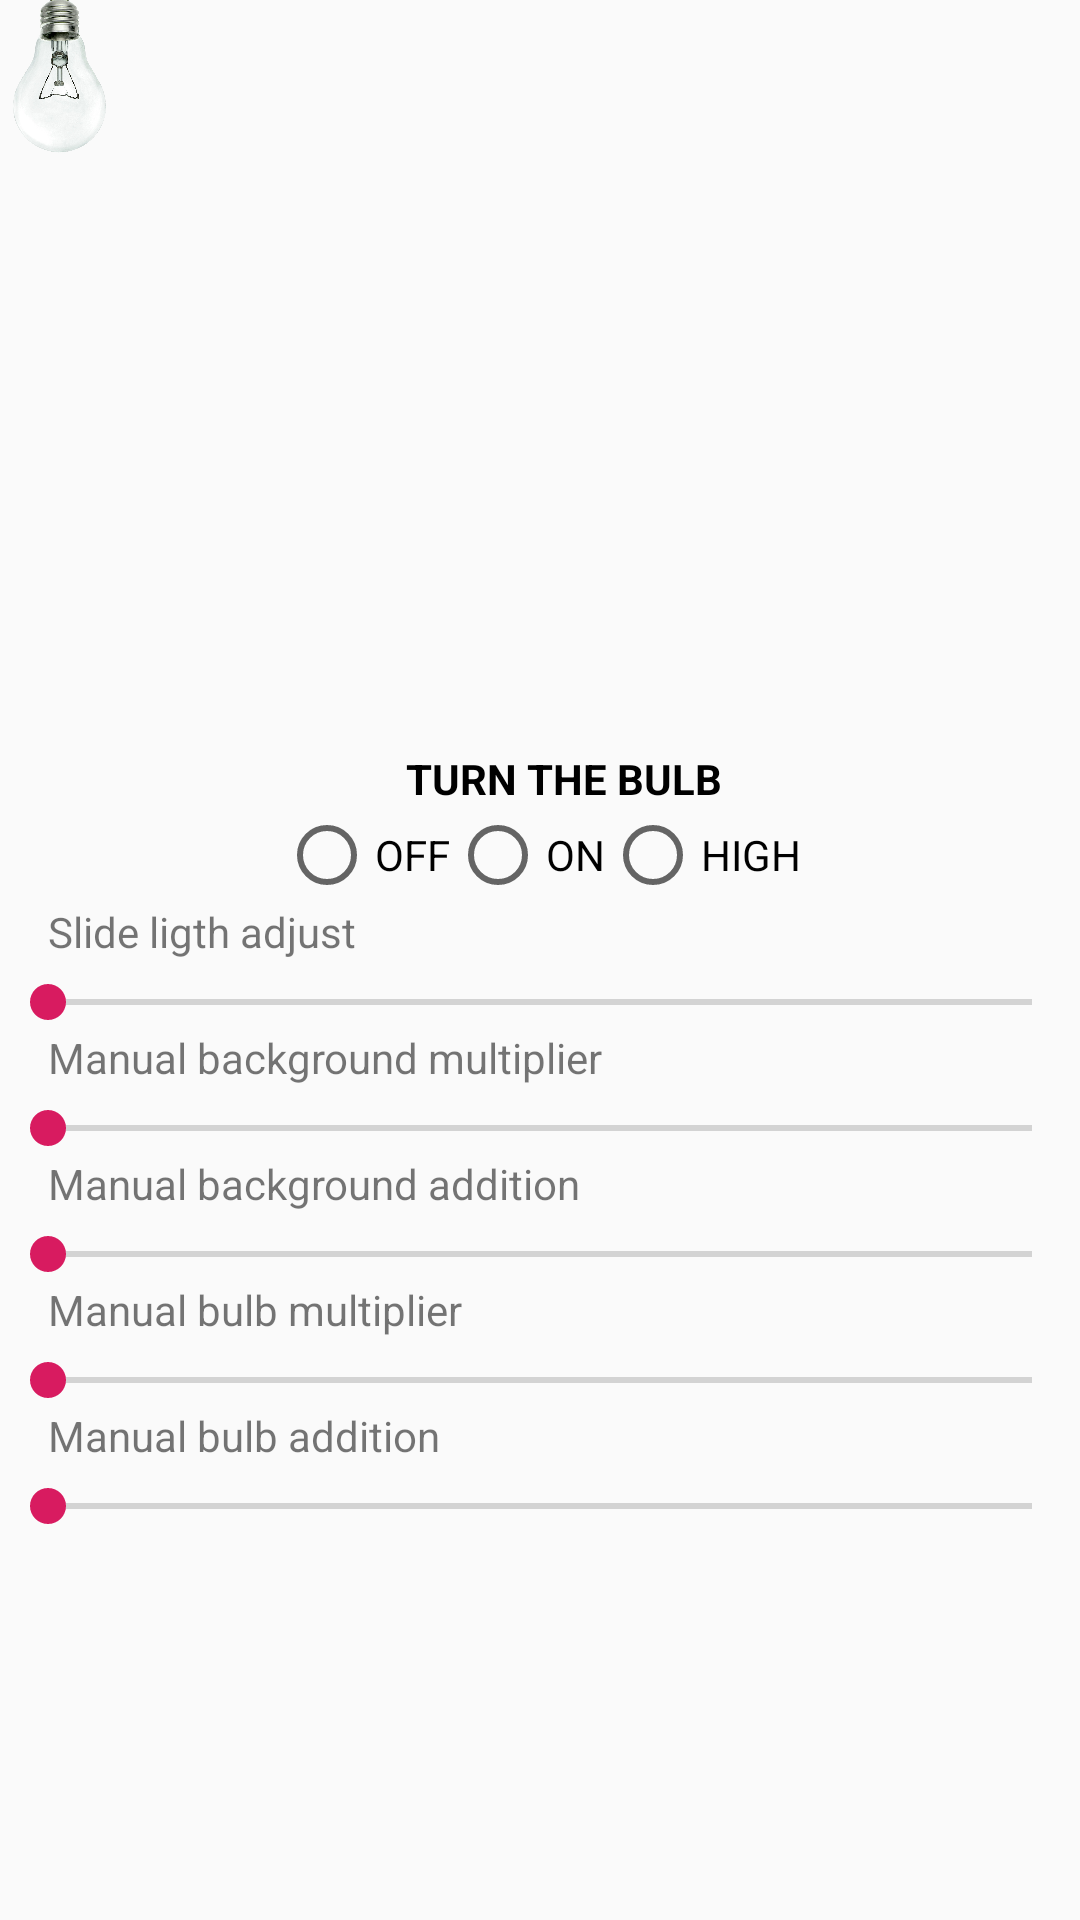

Reconstruct the res/layout file that produces this screen, plus the resources it refers to.
<!-- AndroidManifest.xml: application theme AppTheme -->
<!-- res/layout/activity_main.xml -->
<?xml version="1.0" encoding="utf-8"?>
<LinearLayout xmlns:android="http://schemas.android.com/apk/res/android"
              android:layout_width="match_parent"
              android:layout_height="match_parent"
              android:orientation="vertical">

    <FrameLayout android:layout_width="wrap_content" android:layout_height="wrap_content">

        <ImageView
                android:layout_gravity="center_horizontal"
                android:id="@+id/image_background"
                android:layout_width="match_parent"
                android:scaleType="fitXY"
                android:layout_height="250dp"
                android:src="@drawable/background"/>

        <ImageView
                android:layout_gravity="center_horizontal"
                android:id="@+id/image_bulb"
                android:layout_marginTop="-15dp"
                android:layout_width="40dp"
                android:layout_height="80dp"
                android:src="@drawable/bulb"/>

    </FrameLayout>

    <TextView android:layout_width="match_parent"
              android:layout_height="wrap_content"
              android:textAlignment="center"
              android:textStyle="bold"
              android:textColor="#000"
              android:text="TURN THE BULB"
              android:layout_marginStart="16dp"/>

    <RadioGroup
            android:id="@+id/radio_style"
            android:layout_gravity="center"
            android:layout_width="wrap_content"
            android:layout_height="wrap_content"
            android:orientation="horizontal">
        <RadioButton
                android:id="@+id/radio_light_off"
                android:layout_width="wrap_content"
                android:layout_height="wrap_content"
                android:text="OFF"/>
        <RadioButton
                android:id="@+id/radio_light_on"
                android:layout_width="wrap_content"
                android:layout_height="wrap_content"
                android:text="ON"/>
        <RadioButton
                android:id="@+id/radio_light_high"
                android:layout_width="wrap_content"
                android:layout_height="wrap_content"
                android:text="HIGH"/>
    </RadioGroup>


    <TextView android:layout_width="wrap_content"
              android:layout_height="wrap_content"
              android:text="Slide ligth adjust"
              android:layout_marginStart="16dp"/>
    <SeekBar
            android:id="@+id/seek_lighting"
            android:layout_marginTop="5dp"
            android:layout_width="match_parent"
            android:layout_height="wrap_content"
            android:min="0"
            android:max="255"/>

    <TextView android:layout_width="wrap_content"
              android:layout_height="wrap_content"
              android:text="Manual background multiplier"
              android:layout_marginStart="16dp"/>
    <SeekBar
            android:id="@+id/seek_lighting_mul"
            android:layout_marginTop="5dp"
            android:layout_width="match_parent"
            android:layout_height="wrap_content"
            android:min="0"
            android:max="255"/>

    <TextView android:layout_width="wrap_content"
              android:layout_height="wrap_content"
              android:text="Manual background addition"
              android:layout_marginStart="16dp"/>
    <SeekBar
            android:id="@+id/seek_lighting_add"
            android:layout_marginTop="5dp"
            android:layout_width="match_parent"
            android:layout_height="wrap_content"
            android:min="0"
            android:max="255"/>

    <TextView android:layout_width="wrap_content"
              android:layout_height="wrap_content"
              android:text="Manual bulb multiplier"
              android:layout_marginStart="16dp"/>

    <SeekBar
            android:id="@+id/seek_bulb_mul"
            android:layout_marginTop="5dp"
            android:layout_width="match_parent"
            android:layout_height="wrap_content"
            android:min="0"
            android:max="255"/>

    <TextView android:layout_width="wrap_content"
              android:layout_height="wrap_content"
              android:text="Manual bulb addition"
              android:layout_marginStart="16dp"/>

    <SeekBar
            android:id="@+id/seek_bulb_add"
            android:layout_marginTop="5dp"
            android:layout_width="match_parent"
            android:layout_height="wrap_content"
            android:min="0"
            android:max="255"/>

</LinearLayout>
<!-- resources referenced by this layout -->
<resources>
  <!-- drawable bulb: png bitmap (drawable, 476492 bytes) -->
  <style name="AppTheme" parent="Theme.AppCompat.Light.DarkActionBar">
          
          <item name="colorPrimary">@color/colorPrimary</item>
          <item name="colorPrimaryDark">@color/colorPrimaryDark</item>
          <item name="colorAccent">@color/colorAccent</item>
      </style>
  <color name="colorPrimary">#008577</color>
  <color name="colorPrimaryDark">#00574B</color>
  <color name="colorAccent">#D81B60</color>
</resources>
